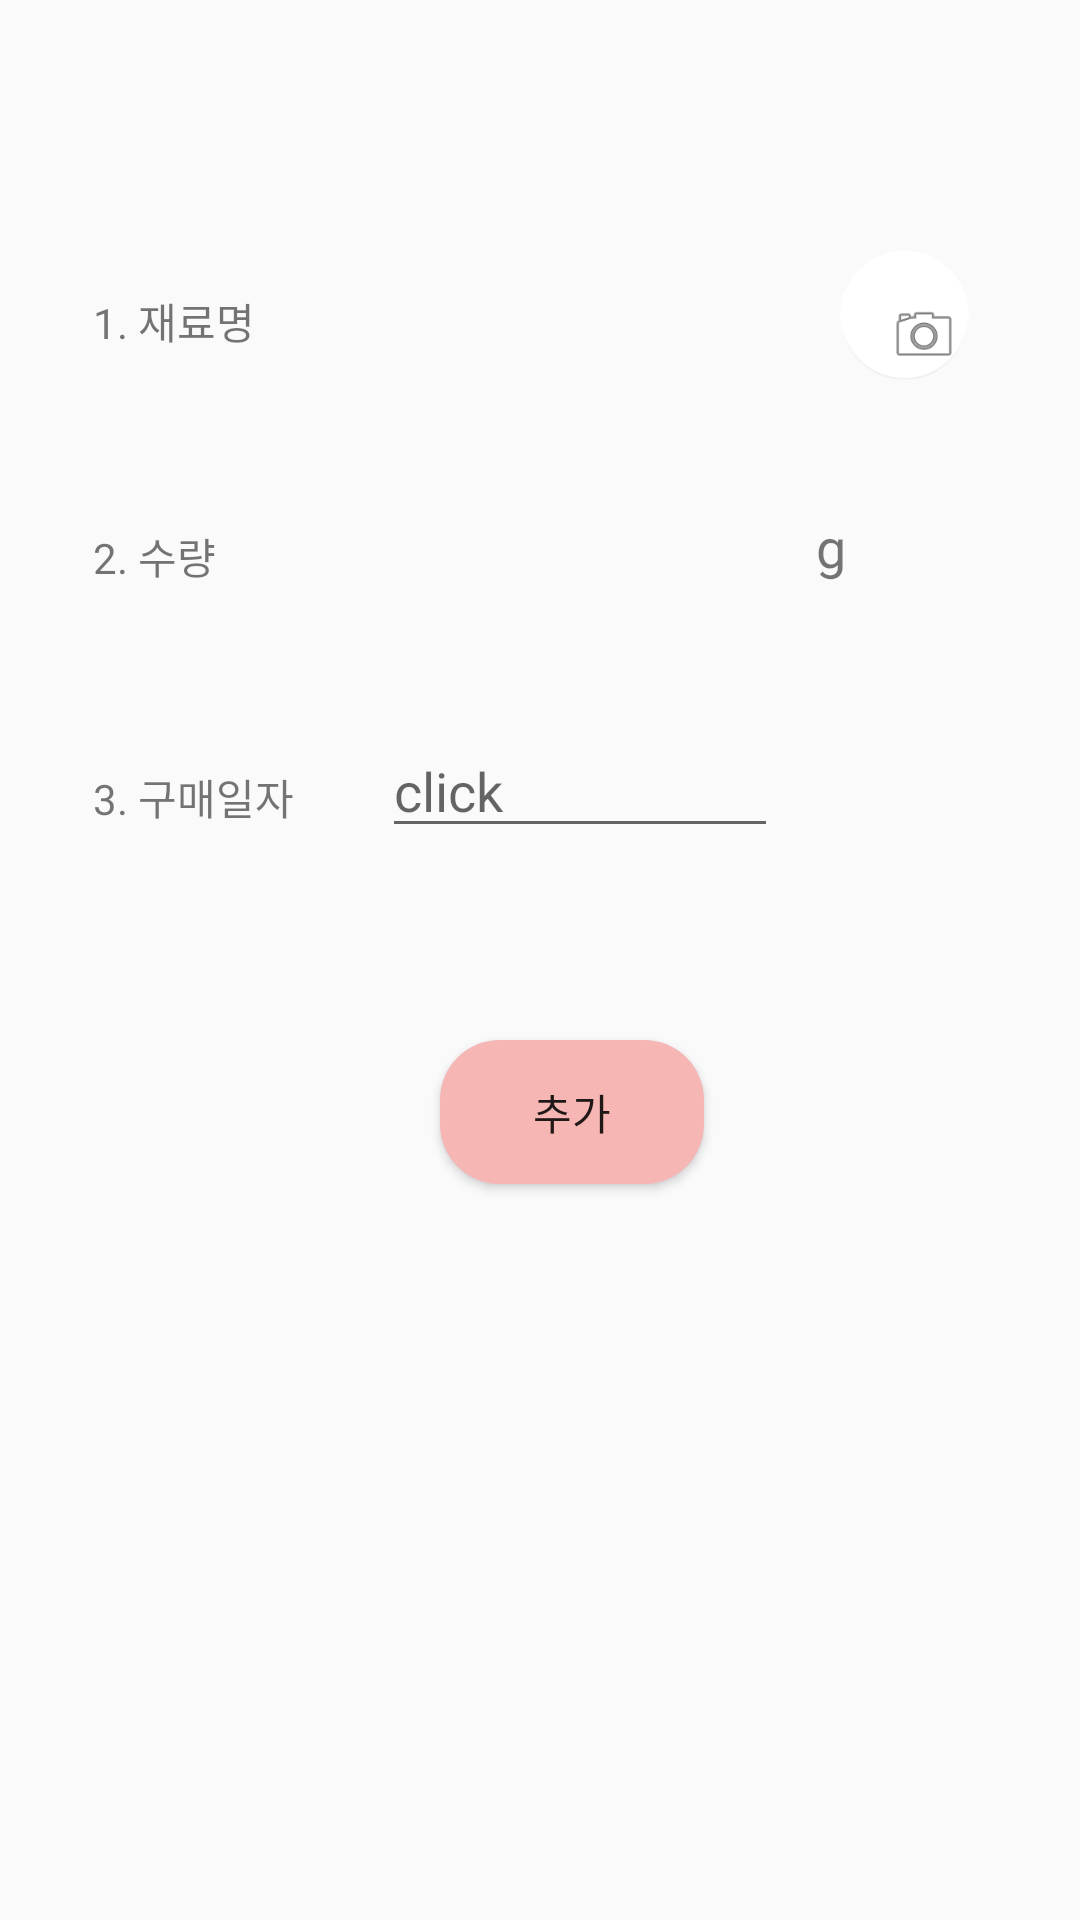

Android layout source for this screen:
<!-- AndroidManifest.xml: application theme AppTheme -->
<!-- res/layout/activity_ref__add2.xml -->
<?xml version="1.0" encoding="utf-8"?>
<android.support.v4.widget.DrawerLayout xmlns:android="http://schemas.android.com/apk/res/android"
    xmlns:tools="http://schemas.android.com/tools"
    xmlns:app="http://schemas.android.com/apk/res-auto"
    android:id="@+id/activity_ref_add2"
    android:layout_width="match_parent"
    android:layout_height="match_parent"
    tools:context=".Ref_AddActivity2">

    <android.support.constraint.ConstraintLayout
        android:layout_width="match_parent"
        android:layout_height="match_parent">

        <EditText
            android:id="@+id/add_amount"
            android:layout_width="141dp"
            android:layout_height="39dp"
            android:layout_alignParentTop="true"
            android:layout_centerHorizontal="true"
            android:layout_marginBottom="8dp"
            android:layout_marginEnd="8dp"
            android:layout_marginStart="8dp"
            android:layout_marginTop="8dp"
            android:background="@drawable/border"
            android:ems="10"
            android:inputType="textEmailAddress"
            app:layout_constraintBottom_toBottomOf="parent"
            app:layout_constraintEnd_toEndOf="parent"
            app:layout_constraintHorizontal_bias="0.585"
            app:layout_constraintStart_toStartOf="parent"
            app:layout_constraintTop_toTopOf="parent"
            app:layout_constraintVertical_bias="0.268" />

        <EditText
            android:id="@+id/add_material"
            android:layout_width="136dp"
            android:layout_height="39dp"
            android:layout_alignParentTop="true"
            android:layout_centerHorizontal="true"
            android:layout_marginBottom="8dp"
            android:layout_marginEnd="8dp"
            android:layout_marginStart="8dp"
            android:layout_marginTop="8dp"
            android:background="@drawable/border"
            android:ems="10"
            android:inputType="textEmailAddress"
            app:layout_constraintBottom_toBottomOf="parent"
            app:layout_constraintEnd_toEndOf="parent"
            app:layout_constraintHorizontal_bias="0.573"
            app:layout_constraintStart_toStartOf="parent"
            app:layout_constraintTop_toTopOf="parent"
            app:layout_constraintVertical_bias="0.129" />

        <TextView
            android:id="@+id/textView5"
            android:layout_width="wrap_content"
            android:layout_height="wrap_content"
            android:layout_marginBottom="8dp"
            android:layout_marginEnd="8dp"
            android:layout_marginStart="8dp"
            android:layout_marginTop="8dp"
            android:text="2. 수량"
            app:layout_constraintBottom_toBottomOf="parent"
            app:layout_constraintEnd_toEndOf="parent"
            app:layout_constraintHorizontal_bias="0.076"
            app:layout_constraintStart_toStartOf="parent"
            app:layout_constraintTop_toTopOf="parent"
            app:layout_constraintVertical_bias="0.277" />

        <TextView
            android:id="@+id/textView7"
            android:layout_width="wrap_content"
            android:layout_height="wrap_content"
            android:layout_marginBottom="8dp"
            android:layout_marginEnd="8dp"
            android:layout_marginStart="8dp"
            android:layout_marginTop="8dp"
            android:text="3. 구매일자"
            app:layout_constraintBottom_toBottomOf="parent"
            app:layout_constraintEnd_toEndOf="parent"
            app:layout_constraintHorizontal_bias="0.083"
            app:layout_constraintStart_toStartOf="parent"
            app:layout_constraintTop_toTopOf="parent"
            app:layout_constraintVertical_bias="0.41000003" />

        <TextView
            android:id="@+id/textView6"
            android:layout_width="wrap_content"
            android:layout_height="wrap_content"
            android:layout_marginBottom="8dp"
            android:layout_marginEnd="8dp"
            android:layout_marginStart="8dp"
            android:layout_marginTop="8dp"
            android:text="1. 재료명"
            app:layout_constraintBottom_toBottomOf="parent"
            app:layout_constraintEnd_toEndOf="parent"
            app:layout_constraintHorizontal_bias="0.079"
            app:layout_constraintStart_toStartOf="parent"
            app:layout_constraintTop_toTopOf="parent"
            app:layout_constraintVertical_bias="0.147" />

        <EditText
            android:id="@+id/editText"
            android:layout_width="132dp"
            android:layout_height="40dp"
            android:layout_marginBottom="8dp"
            android:layout_marginEnd="8dp"
            android:layout_marginStart="8dp"
            android:layout_marginTop="8dp"
            android:ems="10"
            android:hint="click"
            android:inputType="date"
            android:text=""
            app:layout_constraintBottom_toBottomOf="parent"
            app:layout_constraintEnd_toEndOf="parent"
            app:layout_constraintHorizontal_bias="0.563"
            app:layout_constraintStart_toStartOf="parent"
            app:layout_constraintTop_toTopOf="parent"
            app:layout_constraintVertical_bias="0.402" />

        <android.support.design.widget.FloatingActionButton
            android:id="@+id/fab"
            android:layout_width="45dp"
            android:layout_height="43dp"
            android:layout_marginBottom="8dp"
            android:layout_marginEnd="8dp"
            android:layout_marginStart="8dp"
            android:layout_marginTop="8dp"
            android:clickable="true"
            app:backgroundTint="@android:color/background_light"
            app:elevation="0dp"
            app:layout_constraintBottom_toBottomOf="parent"
            app:layout_constraintEnd_toEndOf="parent"
            app:layout_constraintHorizontal_bias="0.904"
            app:layout_constraintStart_toStartOf="parent"
            app:layout_constraintTop_toTopOf="parent"
            app:layout_constraintVertical_bias="0.13"
            app:srcCompat="@android:drawable/ic_menu_camera" />

        <Button
            android:id="@+id/addbtn"
            android:layout_width="wrap_content"
            android:layout_height="wrap_content"
            android:layout_marginBottom="8dp"
            android:layout_marginEnd="8dp"
            android:layout_marginStart="8dp"
            android:layout_marginTop="8dp"
            android:text="추가"
            android:background="@drawable/button_round"
            app:layout_constraintBottom_toBottomOf="parent"
            app:layout_constraintEnd_toEndOf="parent"
            app:layout_constraintHorizontal_bias="0.542"
            app:layout_constraintStart_toStartOf="parent"
            app:layout_constraintTop_toTopOf="parent"
            app:layout_constraintVertical_bias="0.588" />

        <TextView
            android:id="@+id/add_unit"
            android:layout_width="wrap_content"
            android:layout_height="wrap_content"
            android:layout_marginBottom="8dp"
            android:layout_marginEnd="8dp"
            android:layout_marginStart="8dp"
            android:layout_marginTop="8dp"
            android:text="g"
            android:textSize="18sp"
            app:layout_constraintBottom_toBottomOf="parent"
            app:layout_constraintEnd_toEndOf="parent"
            app:layout_constraintHorizontal_bias="0.79"
            app:layout_constraintStart_toStartOf="parent"
            app:layout_constraintTop_toTopOf="parent"
            app:layout_constraintVertical_bias="0.26999998" />


    </android.support.constraint.ConstraintLayout>

    <android.support.design.widget.NavigationView
        android:layout_width="wrap_content"
        android:layout_height="match_parent"
        app:menu="@menu/navigation_menu"
        android:layout_gravity="start"
        app:headerLayout="@layout/nav_header"
        android:id="@+id/nv">
    </android.support.design.widget.NavigationView>
</android.support.v4.widget.DrawerLayout>
<!-- res/layout/nav_header.xml (included above) -->
<?xml version="1.0" encoding="utf-8"?>
<android.support.constraint.ConstraintLayout xmlns:android="http://schemas.android.com/apk/res/android"
    xmlns:app="http://schemas.android.com/apk/res-auto"
    xmlns:tools="http://schemas.android.com/tools"
    android:orientation="vertical" android:layout_width="match_parent"
    android:layout_height="180dp"
    android:id="@+id/nvview"
    android:onClick="editProfile"
    android:background="@color/colorAccent">

    <ImageView
        android:id="@+id/imageView3"
        android:layout_width="113dp"
        android:layout_height="55dp"
        android:layout_alignParentTop="true"
        android:layout_centerHorizontal="true"
        android:layout_marginBottom="8dp"
        android:layout_marginEnd="8dp"
        android:layout_marginStart="8dp"
        android:layout_marginTop="8dp"
        app:layout_constraintBottom_toBottomOf="parent"
        app:layout_constraintEnd_toEndOf="parent"
        app:layout_constraintHorizontal_bias="0.501"
        app:layout_constraintStart_toStartOf="parent"
        app:layout_constraintTop_toTopOf="parent"
        app:layout_constraintVertical_bias="0.0"
        app:srcCompat="@drawable/user" />

    <TextView
        android:id="@+id/username"
        android:layout_width="126dp"
        android:layout_height="28dp"
        android:layout_above="@+id/textView9"
        android:layout_marginBottom="8dp"
        android:layout_marginEnd="8dp"
        android:layout_marginStart="8dp"
        android:layout_marginTop="8dp"
        android:layout_toEndOf="@+id/textView9"
        android:text="name"
        android:textSize="21sp"
        android:textStyle="bold"
        app:layout_constraintBottom_toBottomOf="parent"
        app:layout_constraintEnd_toEndOf="parent"
        app:layout_constraintHorizontal_bias="0.76"
        app:layout_constraintStart_toStartOf="parent"
        app:layout_constraintTop_toTopOf="parent"
        app:layout_constraintVertical_bias="0.39" />

    <TextView
        android:id="@+id/textView8"
        android:layout_width="23dp"
        android:layout_height="26dp"
        android:layout_alignBaseline="@+id/username"
        android:layout_alignParentEnd="true"
        android:layout_marginBottom="8dp"
        android:layout_marginEnd="8dp"
        android:layout_marginStart="8dp"
        android:layout_marginTop="8dp"
        android:text="님"
        android:textSize="14sp"
        android:textStyle="normal"
        app:layout_constraintBottom_toBottomOf="parent"
        app:layout_constraintEnd_toEndOf="parent"
        app:layout_constraintHorizontal_bias="0.898"
        app:layout_constraintStart_toStartOf="parent"
        app:layout_constraintTop_toTopOf="parent"
        app:layout_constraintVertical_bias="0.41000003" />

    <TextView
        android:id="@+id/textView9"
        android:layout_width="wrap_content"
        android:layout_height="wrap_content"
        android:layout_alignParentStart="true"
        android:layout_alignParentTop="true"
        android:layout_marginBottom="8dp"
        android:layout_marginEnd="8dp"
        android:layout_marginStart="8dp"
        android:layout_marginTop="8dp"
        android:text="안녕하세요"
        android:textSize="14sp"
        android:textStyle="normal"
        app:layout_constraintBottom_toBottomOf="parent"
        app:layout_constraintEnd_toEndOf="parent"
        app:layout_constraintHorizontal_bias="0.12"
        app:layout_constraintStart_toStartOf="parent"
        app:layout_constraintTop_toTopOf="parent"
        app:layout_constraintVertical_bias="0.39" />

    <TextView
        android:id="@+id/userinfo"
        android:layout_width="wrap_content"
        android:layout_height="wrap_content"
        android:layout_marginBottom="8dp"
        android:layout_marginEnd="8dp"
        android:layout_marginStart="8dp"
        android:layout_marginTop="8dp"
        android:gravity="center"
        android:text="TextView"
        app:layout_constraintBottom_toBottomOf="parent"
        app:layout_constraintEnd_toEndOf="parent"
        app:layout_constraintStart_toStartOf="parent"
        app:layout_constraintTop_toTopOf="parent"
        app:layout_constraintVertical_bias="0.68" />

    <TextView
        android:id="@+id/userinfo2"
        android:layout_width="58dp"
        android:layout_height="19dp"
        android:layout_marginBottom="8dp"
        android:layout_marginEnd="8dp"
        android:layout_marginStart="8dp"
        android:layout_marginTop="8dp"
        android:gravity="center"
        android:text="TextView"
        app:layout_constraintBottom_toBottomOf="parent"
        app:layout_constraintEnd_toEndOf="parent"
        app:layout_constraintStart_toStartOf="parent"
        app:layout_constraintTop_toTopOf="parent"
        app:layout_constraintVertical_bias="0.81" />

    <TextView
        android:id="@+id/userinfo3"
        android:layout_width="wrap_content"
        android:layout_height="wrap_content"
        android:layout_marginBottom="8dp"
        android:layout_marginEnd="8dp"
        android:layout_marginStart="8dp"
        android:layout_marginTop="8dp"
        android:gravity="center"
        android:text="TextView"
        app:layout_constraintBottom_toBottomOf="parent"
        app:layout_constraintEnd_toEndOf="parent"
        app:layout_constraintStart_toStartOf="parent"
        app:layout_constraintTop_toTopOf="parent"
        app:layout_constraintVertical_bias="0.93" />

</android.support.constraint.ConstraintLayout>
<!-- resources referenced by this layout -->
<resources>
  <color name="colorAccent">#f6b6b4</color>
  <!-- drawable button_round (drawable) -->
  <?xml version="1.0" encoding="utf-8"?>
  <selector xmlns:android="http://schemas.android.com/apk/res/android">
      <item android:state_focused="false" android:state_pressed="false">
          <shape>
              <solid android:color="#F6B6B4"></solid>
              <corners android:radius="20dp"></corners>
          </shape>
      </item>
  
  </selector>
  <style name="AppTheme" parent="Theme.AppCompat.Light.DarkActionBar">
          
          <item name="colorPrimary">@color/colorAccent</item>
          <item name="colorPrimaryDark">@color/colorAccent</item>
          <item name="colorAccent">@color/colorAccent</item>
          <item name="android:windowContentOverlay">@null</item>
      </style>
</resources>
